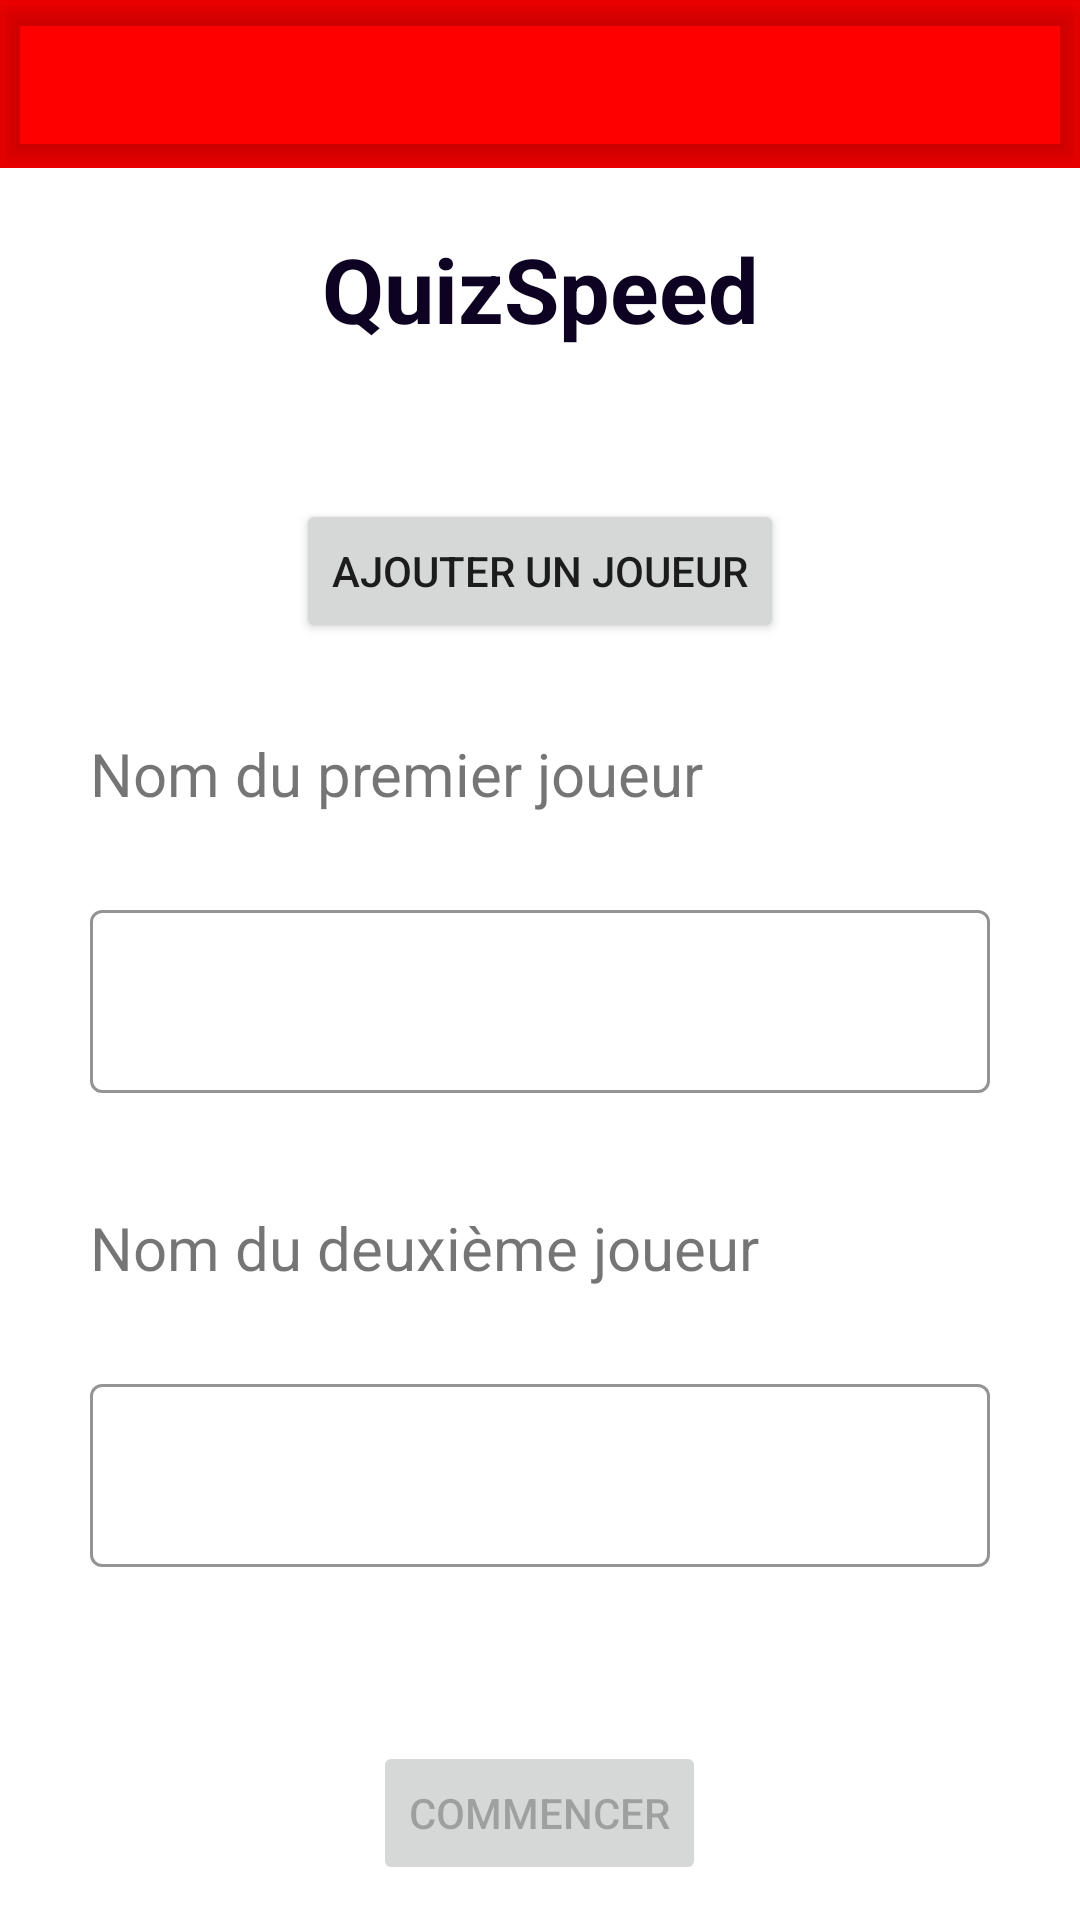

Here is an Android app screen rendered from its layout file. Give the layout XML and the strings, colors and styles it references.
<!-- AndroidManifest.xml: application theme Theme.QuizSpeed -->
<!-- res/layout/activity_main.xml -->
<?xml version="1.0" encoding="utf-8"?>
<LinearLayout
    xmlns:android="http://schemas.android.com/apk/res/android"
    xmlns:app="http://schemas.android.com/apk/res-auto"
    xmlns:tools="http://schemas.android.com/tools"
    android:layout_width="match_parent"
    android:layout_height="match_parent"
    tools:context=".MainActivity"
    android:orientation="vertical">


    <com.google.android.material.appbar.AppBarLayout
        android:layout_width="match_parent"
        android:layout_height="wrap_content"
        android:background="@color/colorPrimary">
        <com.google.android.material.appbar.MaterialToolbar
            android:id="@+id/main_menu"
            android:layout_width="match_parent"
            android:layout_height="?attr/actionBarSize"
            android:elevation="5dp"
            android:theme="@style/ThemeOverlay.AppCompat.ActionBar"
            app:popupTheme="@style/ThemeOverlay.AppCompat.Light" />
    </com.google.android.material.appbar.AppBarLayout>

    
    <androidx.core.widget.NestedScrollView
        android:layout_width="match_parent"
        android:layout_height="wrap_content"
        app:layout_behavior="@string/appbar_scrolling_view_behavior">

        

    </androidx.core.widget.NestedScrollView>

        <TextView
            android:layout_width="match_parent"
            android:layout_height="wrap_content"
            android:gravity="center"
            android:layout_marginTop="20dp"
            android:text="@string/main_title_textbox"
            android:textSize="@dimen/main_titre_size"
            android:textColor="@color/textInputLayoutBorder"
            android:textStyle="bold" />
    <Button
        android:id="@+id/main_boutonAjouter"
        android:layout_width="wrap_content"
        android:layout_height="wrap_content"
        android:layout_gravity="center"
        android:layout_marginTop="50dp"
        android:text="@string/main_ajoutJoueur" />

    <TextView
        android:id="@+id/main_TextView1"
        android:layout_width="match_parent"
        android:layout_height="wrap_content"
        android:layout_margin="@dimen/main_margin_standard"
        android:text="@string/nom_joueur1"
        android:textSize="@dimen/main_texte_size"
        android:visibility="visible"/>

    <com.google.android.material.textfield.TextInputLayout
        style = "@style/Widget.Quiz.TextInputLayer.Weight"

        android:layout_width="match_parent"
        android:layout_height="wrap_content"
        android:layout_marginStart="@dimen/main_margin_standard"
        android:layout_marginEnd="@dimen/main_margin_standard"
        android:visibility="visible">

        <com.google.android.material.textfield.TextInputEditText
            app:helperTextEnabled="true"
            app:helperText="nom du joueur"
            android:layout_width="match_parent"
            android:id="@+id/main_joueur1_edittext"
            android:layout_height="wrap_content"
            android:textSize="@dimen/main_texte_size"
            android:maxLines="1"
            android:textAlignment="center"
            android:inputType="text"
            />

    </com.google.android.material.textfield.TextInputLayout>
    <TextView
        android:id="@+id/main_TextView2"
        android:layout_width="match_parent"
        android:layout_height="wrap_content"
        android:layout_margin="@dimen/main_margin_standard"
        android:text="@string/nom_joueur2"
        android:textSize="@dimen/main_texte_size"
        android:visibility="visible"/>

    <com.google.android.material.textfield.TextInputLayout
        style = "@style/Widget.Quiz.TextInputLayer.Weight"
        android:layout_width="match_parent"
        android:layout_height="wrap_content"
        android:layout_marginStart="@dimen/main_margin_standard"
        android:layout_marginEnd="@dimen/main_margin_standard"
        android:visibility="visible">


        <com.google.android.material.textfield.TextInputEditText
            app:helperTextEnabled="true"
            app:helperText="nom du joueur"
            android:id="@+id/main_joueur2_edittext"
            android:layout_width="match_parent"
            android:layout_height="wrap_content"
            android:textSize="@dimen/main_texte_size"
            android:maxLines="1"
            android:textAlignment="center"
            android:inputType="text"
            />
o-m
    </com.google.android.material.textfield.TextInputLayout>

    <LinearLayout
        android:layout_width="match_parent"
        android:layout_height="match_parent"
        android:orientation="vertical">

        <Button
            android:id="@+id/main_boutonCommencer"
            android:layout_width="wrap_content"
            android:layout_height="wrap_content"
            android:layout_gravity="center"
            android:layout_marginTop="50dp"
            android:text="@string/main_strart"
            android:enabled="false"/>
    </LinearLayout>

</LinearLayout>
<!-- resources referenced by this layout -->
<resources>
  <color name="colorPrimary">#FF0000</color>
  <color name="textInputLayoutBorder">#0d0221</color>
  <dimen name="main_margin_standard">30dp</dimen>
  <dimen name="main_texte_size">20sp</dimen>
  <dimen name="main_titre_size">30sp</dimen>
  <string name="main_ajoutJoueur">Ajouter un joueur</string>
  <string name="main_strart">Commencer</string>
  <string name="main_title_textbox">QuizSpeed</string>
  <string name="nom_joueur1">Nom du premier joueur</string>
  <string name="nom_joueur2">Nom du deuxième joueur</string>
  <style name="Widget.Quiz.TextInputLayer.Weight" parent="Widget.MaterialComponents.TextInputLayout.OutlinedBox">
          <item name="boxStrokeColor">@color/textInputLayoutBorder</item>
          <item name="hintTextColor">@color/textColorPrimary</item>
          <item name="hintTextAppearance">?android:attr/textColorPrimary</item>
          <item name="android:paddingBottom">8dp</item>
      </style>
  <style name="Theme.QuizSpeed" parent="Theme.MaterialComponents.DayNight.DarkActionBar">
          
          <item name="colorPrimary">@color/purple_500</item>
          <item name="colorPrimaryVariant">@color/purple_700</item>
          <item name="colorOnPrimary">@color/white</item>
          
          <item name="colorSecondary">@color/teal_200</item>
          <item name="colorSecondaryVariant">@color/teal_700</item>
          <item name="colorOnSecondary">@color/black</item>
          
          <item name="android:statusBarColor" tools:targetApi="l">?attr/colorPrimaryVariant</item>
          
      </style>
  <color name="textColorPrimary">#0d0221</color>
  <color name="purple_500">#FF6200EE</color>
  <color name="purple_700">#FF3700B3</color>
  <color name="white">#FFFFFFFF</color>
  <color name="teal_200">#FF03DAC5</color>
  <color name="teal_700">#FF018786</color>
  <color name="black">#FF000000</color>
</resources>
